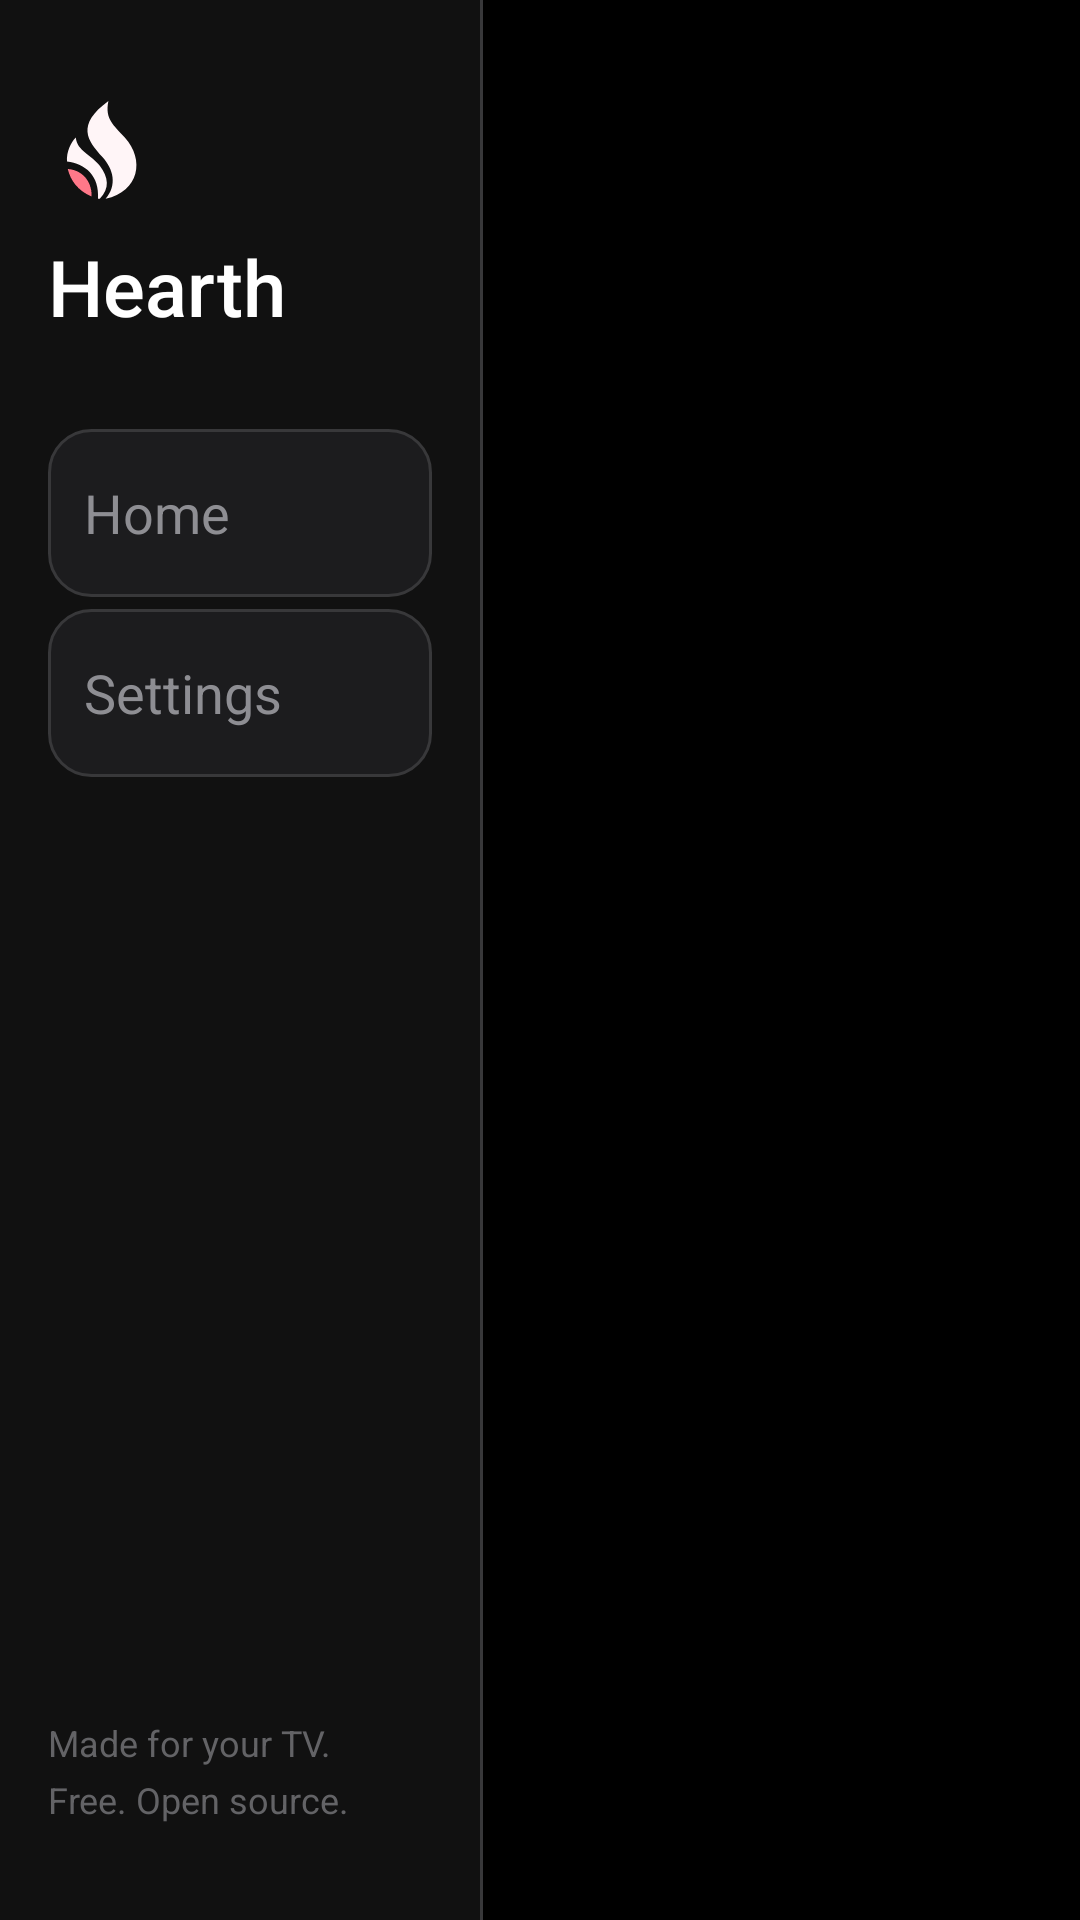

Android layout source for this screen:
<!-- AndroidManifest.xml: activity theme Theme.PhairPlay.Fullscreen -->
<!-- res/layout/activity_main.xml -->
<?xml version="1.0" encoding="utf-8"?>
<androidx.constraintlayout.widget.ConstraintLayout
    xmlns:android="http://schemas.android.com/apk/res/android"
    xmlns:app="http://schemas.android.com/apk/res-auto"
    android:layout_width="match_parent"
    android:layout_height="match_parent"
    android:background="@color/background_dark">


    <LinearLayout
        android:id="@+id/nav_panel"
        android:layout_width="160dp"
        android:layout_height="0dp"
        android:orientation="vertical"
        android:background="@color/nav_panel_background"
        android:paddingTop="32dp"
        android:paddingStart="16dp"
        android:paddingEnd="16dp"
        app:layout_constraintTop_toTopOf="parent"
        app:layout_constraintBottom_toBottomOf="parent"
        app:layout_constraintStart_toStartOf="parent">


        <ImageView android:layout_width="36dp" android:layout_height="36dp" android:layout_marginBottom="10dp" android:src="@drawable/ic_hearth" android:importantForAccessibility="no" />
        <TextView
            android:id="@+id/nav_app_name"
            android:layout_width="match_parent"
            android:layout_height="wrap_content"
            android:layout_marginBottom="30dp"
            android:text="@string/app_name"
            android:textColor="@color/text_primary"
            android:textSize="26sp"
            android:fontFamily="sans-serif-medium" />


        <TextView
            android:id="@+id/nav_item_home"
            android:layout_width="match_parent"
            android:layout_height="56dp"
            android:gravity="center_vertical"
            android:paddingStart="12dp"
            android:paddingEnd="12dp"
            android:text="@string/nav_home"
            android:textSize="18sp"
            android:textColor="@color/nav_item_normal"
            android:background="@drawable/nav_item_selector"
            android:focusable="true"
            android:nextFocusDown="@id/nav_item_settings"
            android:nextFocusRight="@id/content_container" />


        <TextView
            android:id="@+id/nav_item_settings"
            android:layout_width="match_parent"
            android:layout_height="56dp"
            android:layout_marginTop="4dp"
            android:gravity="center_vertical"
            android:paddingStart="12dp"
            android:paddingEnd="12dp"
            android:text="@string/nav_settings"
            android:textSize="18sp"
            android:textColor="@color/nav_item_normal"
            android:background="@drawable/nav_item_selector"
            android:focusable="true"
            android:nextFocusUp="@id/nav_item_home"
            android:nextFocusRight="@id/content_container" />

        <Space android:layout_width="1dp" android:layout_height="0dp" android:layout_weight="1" />
        <TextView android:layout_width="match_parent" android:layout_height="wrap_content" android:layout_marginBottom="32dp" android:text="@string/hearth_nav_footer" android:textColor="@color/text_tertiary" android:textSize="12sp" android:lineSpacingExtra="5dp" />
    </LinearLayout>


    <View
        android:id="@+id/nav_divider"
        android:layout_width="1dp"
        android:layout_height="0dp"
        android:background="@color/divider"
        app:layout_constraintTop_toTopOf="parent"
        app:layout_constraintBottom_toBottomOf="parent"
        app:layout_constraintStart_toEndOf="@id/nav_panel" />


    <FrameLayout
        android:id="@+id/content_container"
        android:layout_width="0dp"
        android:layout_height="0dp"
        app:layout_constraintTop_toTopOf="parent"
        app:layout_constraintBottom_toBottomOf="parent"
        app:layout_constraintStart_toEndOf="@id/nav_divider"
        app:layout_constraintEnd_toEndOf="parent" />


    <FrameLayout
        android:id="@+id/streaming_container"
        android:layout_width="match_parent"
        android:layout_height="match_parent"
        android:visibility="gone" />

</androidx.constraintlayout.widget.ConstraintLayout>
<!-- resources referenced by this layout -->
<resources>
  <color name="background_dark">#FF000000</color>
  <color name="divider">#FF38383A</color>
  <color name="nav_item_normal">#FF8E8E93</color>
  <color name="nav_panel_background">#FF111111</color>
  <color name="text_primary">#FFFFFFFF</color>
  <color name="text_tertiary">#FF636366</color>
  <!-- drawable ic_hearth (drawable) -->
  <?xml version="1.0" encoding="utf-8"?>
  <vector xmlns:android="http://schemas.android.com/apk/res/android" android:width="36dp" android:height="36dp" android:viewportWidth="540" android:viewportHeight="540"><group android:translateX="95" android:translateY="25"><path android:fillColor="#FFF5F7" android:pathData="M207 0 C188 92 235 122 289 182 C390 294 361 450 193 489 C252 421 232 340 177 280 C102 198 44 120 207 0 Z"/><path android:fillColor="#FFF5F7" android:pathData="M44 182 C51 251 121 266 164 324 C207 382 215 436 164 489 L155 489 C163 375 91 313 0 303 C-3 252 19 207 44 182 Z"/><path android:fillColor="#FF7889" android:pathData="M4 340 C67 344 125 392 123 478 C54 448 17 397 4 340 Z"/></group></vector>
  <!-- drawable nav_item_selector (drawable) -->
  <?xml version="1.0" encoding="utf-8"?>
  <selector xmlns:android="http://schemas.android.com/apk/res/android">
      <item android:state_enabled="false"><shape><solid android:color="@color/background_dark"/><corners android:radius="14dp"/></shape></item>
      <item android:state_pressed="true"><shape><solid android:color="@color/accent_blue_pressed"/><stroke android:width="2dp" android:color="@color/focus_ring"/><corners android:radius="14dp"/></shape></item>
      <item android:state_focused="true"><shape><solid android:color="@color/background_surface_elevated"/><stroke android:width="2dp" android:color="@color/focus_ring"/><corners android:radius="14dp"/></shape></item>
      <item android:state_selected="true"><shape><solid android:color="@color/accent_blue_tint"/><corners android:radius="14dp"/></shape></item>
      <item><shape><solid android:color="@color/background_surface"/><stroke android:width="1dp" android:color="@color/divider"/><corners android:radius="14dp"/></shape></item>
  </selector>
  <string name="app_name">Hearth</string>
  <string name="hearth_nav_footer">Made for your TV.\nFree. Open source.</string>
  <string name="nav_home">Home</string>
  <string name="nav_settings">Settings</string>
  <style name="Theme.PhairPlay.Fullscreen" parent="Theme.PhairPlay">
          <item name="android:windowFullscreen">true</item>
          <item name="android:windowContentOverlay">@null</item>
      </style>
  <color name="accent_blue_pressed">#FF1557B0</color>
  <color name="focus_ring">#FF1A73E8</color>
  <color name="background_surface_elevated">#FF2C2C2E</color>
  <color name="accent_blue_tint">#331A73E8</color>
  <color name="background_surface">#FF1C1C1E</color>
  <style name="Theme.PhairPlay" parent="@style/Theme.AppCompat.Leanback">
          <item name="android:windowBackground">@color/background_dark</item>
          <item name="android:colorPrimary">@color/accent_blue</item>
          <item name="android:colorPrimaryDark">@color/background_dark</item>
          <item name="android:colorAccent">@color/accent_blue</item>
          <item name="android:textColorPrimary">@color/text_primary</item>
          <item name="android:textColorSecondary">@color/text_secondary</item>
          <item name="android:statusBarColor">@color/background_dark</item>
          <item name="android:navigationBarColor">@color/background_dark</item>
      </style>
  <color name="accent_blue">#FF1A73E8</color>
  <color name="text_secondary">#FF8E8E93</color>
</resources>
